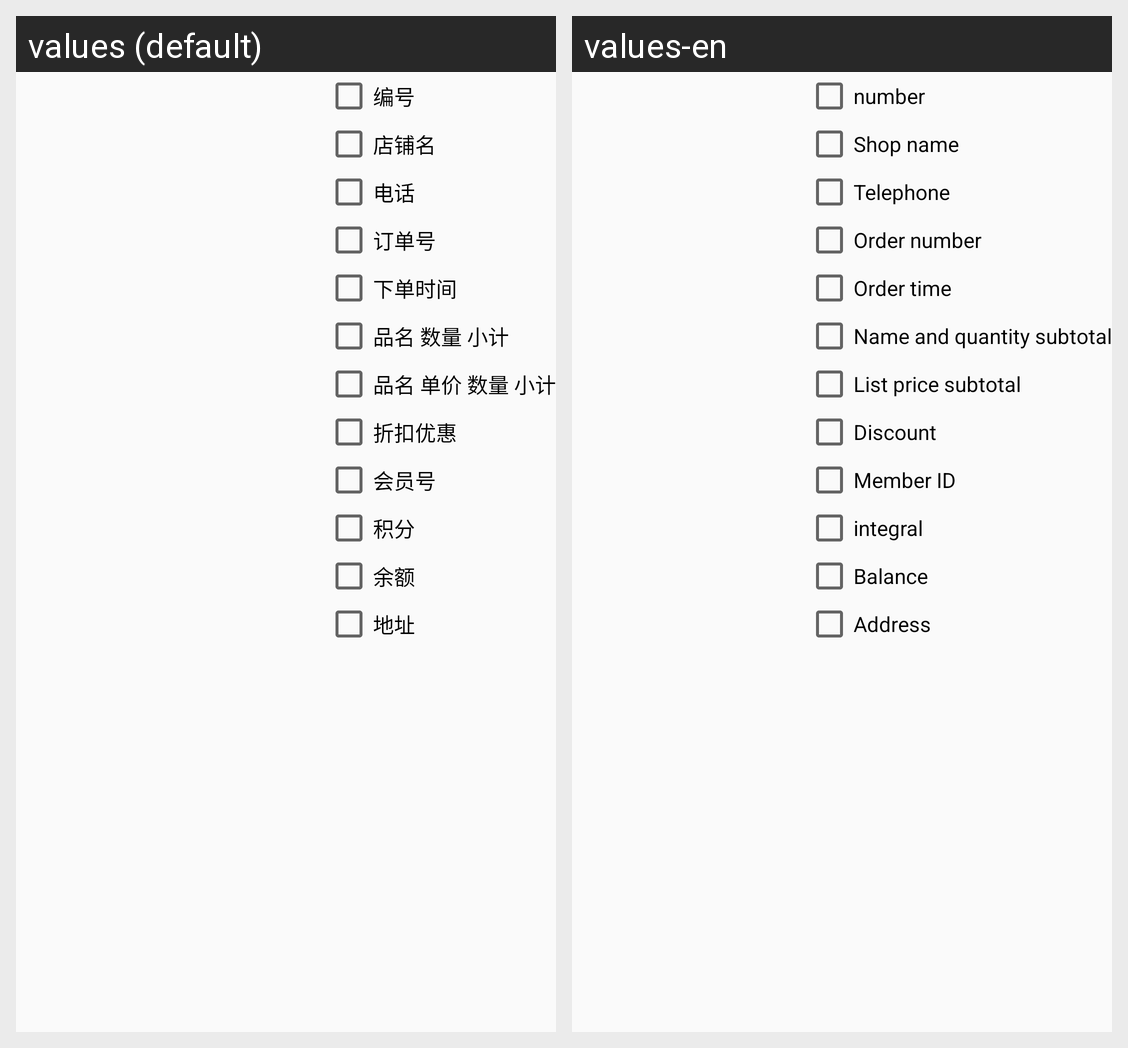

This grid shows one Android layout under two languages. Give, for every string resource on the screen, its name, the default text and each shown locale's text.
Android screen res/layout/print_fragment.xml rendered under 2 locales, left to right: values (default), values-en. Device: Nexus 5 (rendered at 1080×1920; each locale shown at half size, 540×960, under a caption strip naming it); theme NoActionBar..
Strings drawn on this screen, with the default value and each locale's value (text and hints the layout hard-codes, and strings that could not be matched under every locale, appear in the picture but are not listed):

number_
  values: 编号
  values-en: number

Shop_name
  values: 店铺名
  values-en: Shop name

Telephone
  values: 电话
  values-en: Telephone

Order_number
  values: 订单号
  values-en: Order number

Order_time
  values: 下单时间
  values-en: Order time

Name_and_quantity_subtotal
  values: 品名 数量 小计
  values-en: Name and quantity subtotal

List_price_subtotal
  values: 品名 单价 数量 小计
  values-en: List price subtotal

Discount
  values: 折扣优惠
  values-en: Discount

Member_ID
  values: 会员号
  values-en: Member ID

integral
  values: 积分
  values-en: integral

Balance
  values: 余额
  values-en: Balance

Address
  values: 地址
  values-en: Address
